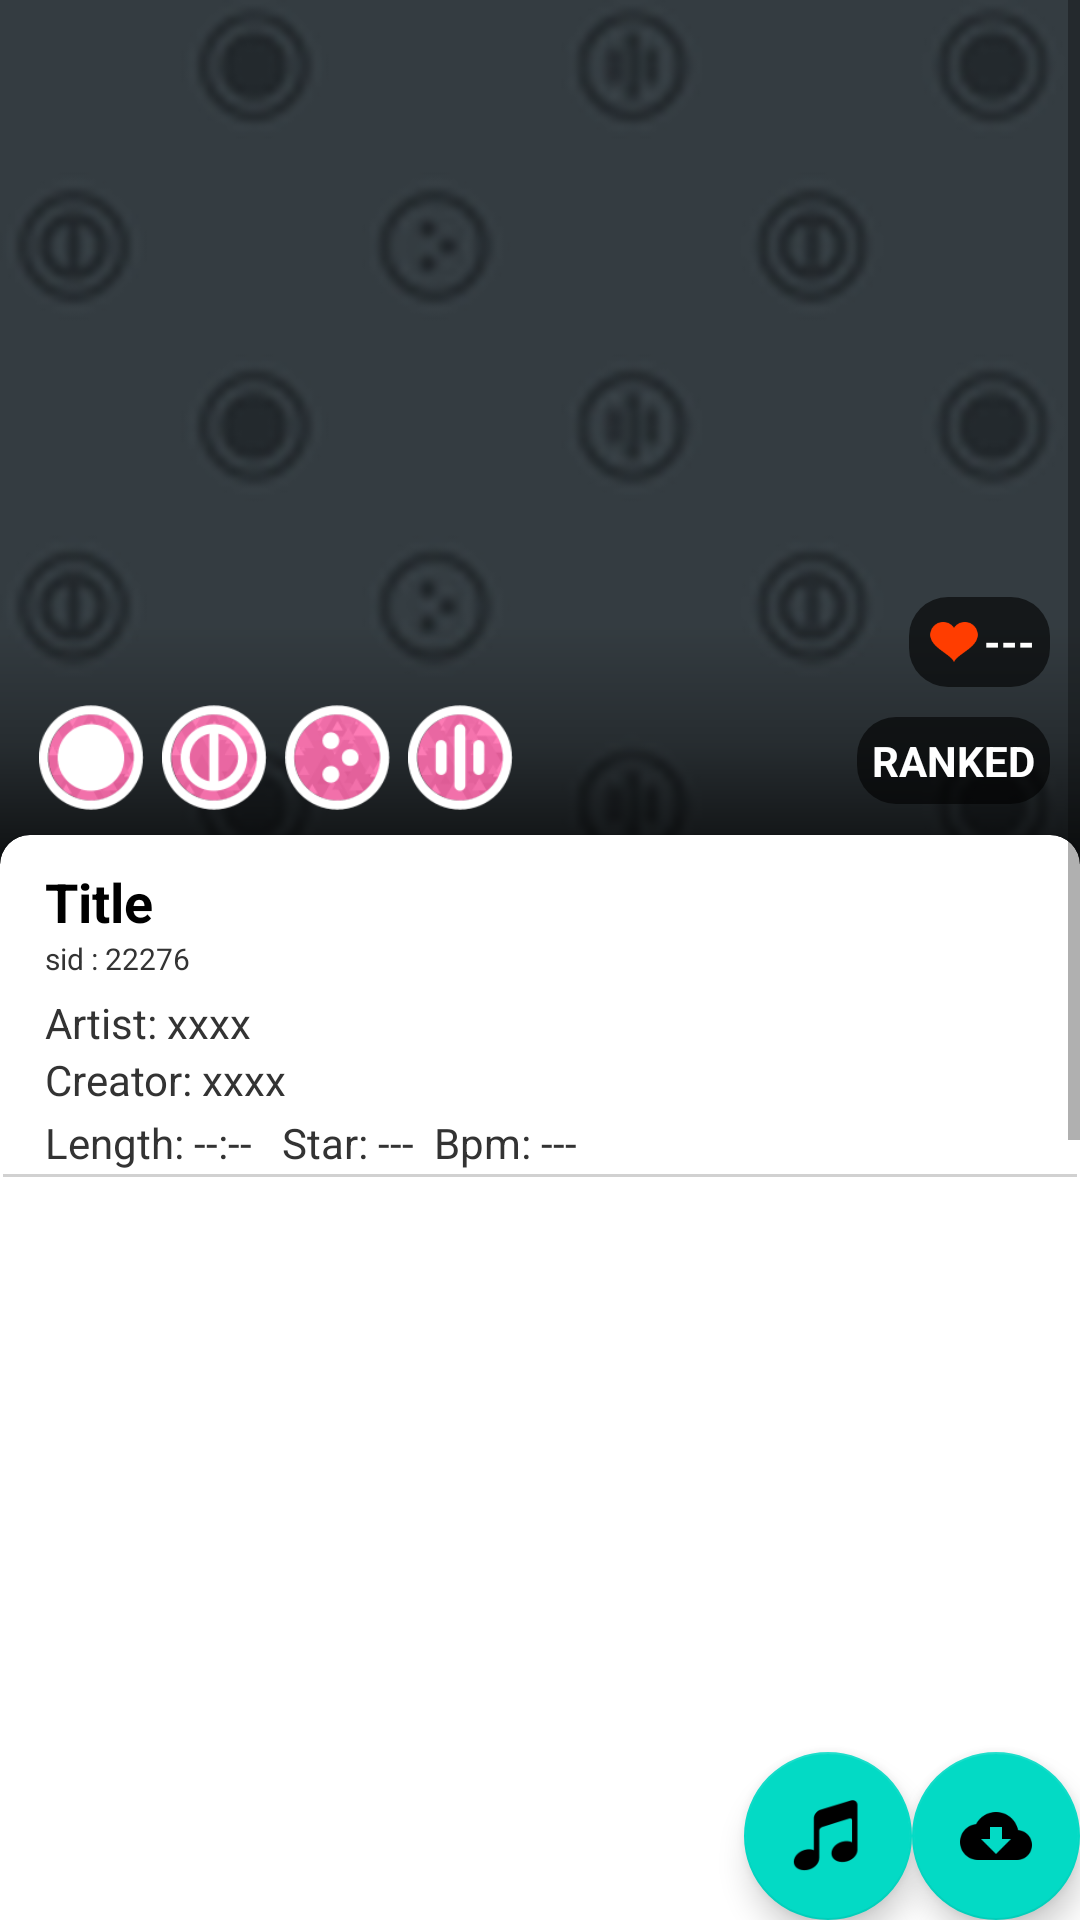

Produce the Android XML layout that renders to this screen, including the resource entries it uses.
<!-- AndroidManifest.xml: application theme AppTheme -->
<!-- res/layout/activity_beatmap_details.xml -->
<?xml version="1.0" encoding="utf-8"?>
<RelativeLayout xmlns:android="http://schemas.android.com/apk/res/android"
    xmlns:app="http://schemas.android.com/apk/res-auto"
    android:layout_width="match_parent"
    android:layout_height="match_parent">

    <ScrollView
        android:layout_width="match_parent"
        android:layout_height="match_parent">

        <RelativeLayout
            android:layout_width="match_parent"
            android:layout_height="wrap_content">

            <RelativeLayout
                android:id="@+id/coverLayout"
                android:layout_width="match_parent"
                android:layout_height="wrap_content">

                <ImageView
                    android:id="@+id/bigCover"
                    android:layout_width="match_parent"
                    android:layout_height="wrap_content"
                    android:layout_alignParentStart="true"
                    android:layout_alignParentTop="true"
                    android:adjustViewBounds="true"
                    app:srcCompat="@drawable/default_bg" />

                <View
                    android:id="@+id/view4"
                    android:layout_width="match_parent"
                    android:layout_height="80dp"
                    android:layout_alignBottom="@id/bigCover"
                    android:background="@drawable/image_cover" />

                <LinearLayout
                    android:id="@+id/dif_icons"
                    android:layout_width="wrap_content"
                    android:layout_height="wrap_content"
                    android:layout_alignBottom="@id/bigCover"
                    android:layout_alignLeft="@id/bigCover"
                    android:layout_centerVertical="true"
                    android:layout_marginBottom="15dp"
                    android:layout_marginLeft="10dp"
                    android:gravity="left"
                    android:orientation="horizontal">

                    <ImageView
                        android:id="@+id/imageViewStd"
                        android:layout_width="35dp"
                        android:layout_height="35dp"
                        android:layout_margin="3dp"
                        android:layout_weight="1"
                        app:srcCompat="@drawable/mode_std" />

                    <ImageView
                        android:id="@+id/imageViewTaiko"
                        android:layout_width="35dp"
                        android:layout_height="35dp"
                        android:layout_margin="3dp"
                        android:layout_weight="1"
                        app:srcCompat="@drawable/mode_taiko" />

                    <ImageView
                        android:id="@+id/imageViewCatch"
                        android:layout_width="35dp"
                        android:layout_height="35dp"
                        android:layout_margin="3dp"
                        android:layout_weight="1"
                        app:srcCompat="@drawable/mode_catch" />

                    <ImageView
                        android:id="@+id/imageViewMania"
                        android:layout_width="35dp"
                        android:layout_height="35dp"
                        android:layout_margin="3dp"
                        android:layout_weight="1"
                        app:srcCompat="@drawable/mode_mania" />
                </LinearLayout>

                <TextView
                    android:id="@+id/rankStateView"
                    android:layout_width="wrap_content"
                    android:layout_height="wrap_content"
                    android:layout_alignBottom="@id/bigCover"
                    android:layout_alignRight="@id/bigCover"
                    android:layout_marginBottom="20dp"
                    android:layout_marginLeft="10dp"
                    android:layout_marginRight="10dp"
                    android:layout_marginTop="10dp"
                    android:background="@drawable/rounded_rect"
                    android:padding="5dp"
                    android:text="RANKED"
                    android:textColor="#FFFFFF"
                    android:textStyle="bold" />

                <LinearLayout
                    android:layout_width="wrap_content"
                    android:layout_height="wrap_content"
                    android:layout_above="@id/rankStateView"
                    android:layout_alignRight="@id/rankStateView"
                    android:background="@drawable/rounded_rect"
                    android:gravity="center"
                    android:orientation="horizontal"
                    android:padding="5dp">


                    <ImageView
                        android:id="@+id/imageView2"
                        android:layout_width="20dp"
                        android:layout_height="20dp"
                        android:layout_weight="1"
                        app:srcCompat="@drawable/heart" />

                    <TextView
                        android:id="@+id/likeCount"
                        android:layout_width="wrap_content"
                        android:layout_height="wrap_content"
                        android:layout_weight="1"
                        android:text="---"
                        android:textColor="#FFFFFF"
                        android:textStyle="bold" />
                </LinearLayout>
            </RelativeLayout>


            <android.support.v7.widget.CardView
                android:layout_width="match_parent"
                android:layout_height="800dp"
                android:layout_below="@id/coverLayout"
                android:layout_marginTop="-10dp"
                app:cardBackgroundColor="#FFFFFF"
                app:cardCornerRadius="10dp">

                <RelativeLayout
                    android:layout_width="match_parent"
                    android:layout_height="match_parent">

                    <TextView
                        android:id="@+id/titleTextView"
                        android:layout_width="wrap_content"
                        android:layout_height="wrap_content"
                        android:layout_marginLeft="15dp"
                        android:layout_marginTop="10dp"
                        android:text="Title"
                        android:textColor="#000000"
                        android:textSize="18sp"
                        android:textStyle="bold" />

                    <TextView
                        android:id="@+id/sidTextView"
                        android:layout_width="wrap_content"
                        android:layout_height="wrap_content"
                        android:layout_alignStart="@+id/artistText"
                        android:layout_below="@+id/titleTextView"
                        android:layout_marginBottom="5dp"
                        android:text="sid : 22276"
                        android:textColor="#333333"
                        android:textSize="10sp" />

                    <TextView
                        android:id="@+id/artistText"
                        android:layout_width="wrap_content"
                        android:layout_height="wrap_content"
                        android:layout_alignStart="@+id/titleTextView"
                        android:layout_below="@+id/sidTextView"
                        android:text="Artist: xxxx"
                        android:textColor="#333333" />

                    <TextView
                        android:id="@+id/creatorText"
                        android:layout_width="wrap_content"
                        android:layout_height="wrap_content"
                        android:layout_alignStart="@+id/titleTextView"
                        android:layout_below="@+id/artistText"
                        android:text="Creator: xxxx"
                        android:textColor="#333333" />

                    <TextView
                        android:id="@+id/dataText"
                        android:layout_width="wrap_content"
                        android:layout_height="wrap_content"
                        android:layout_alignStart="@+id/titleTextView"
                        android:layout_below="@+id/creatorText"
                        android:layout_marginTop="2dp"
                        android:text="Length: --:--   Star: ---  Bpm: ---"
                        android:textColor="#333333" />

                    <View
                        android:id="@+id/view6"
                        android:layout_width="match_parent"
                        android:layout_height="1dp"
                        android:layout_below="@id/dataText"
                        android:layout_margin="1dp"
                        android:background="#55777777" />

                </RelativeLayout>


            </android.support.v7.widget.CardView>

        </RelativeLayout>


    </ScrollView>

    <android.support.design.widget.FloatingActionButton
        android:id="@+id/download"
        android:layout_width="wrap_content"
        android:layout_height="wrap_content"
        android:layout_alignParentBottom="true"
        android:layout_alignParentEnd="true"
        android:layout_margin="@dimen/fab_margin"
        app:srcCompat="@drawable/download" />

    <android.support.design.widget.FloatingActionButton
        android:id="@+id/music"
        android:layout_width="wrap_content"
        android:layout_height="wrap_content"
        android:layout_alignParentBottom="true"
        android:layout_marginBottom="@dimen/fab_margin"
        android:layout_marginLeft="@dimen/fab_margin"
        android:layout_toLeftOf="@id/download"
        app:srcCompat="@drawable/music" />

    <com.edlplan.audiov.platform.android.AudioView
        android:id="@+id/visualCircle"
        android:layout_width="64dp"
        android:layout_height="64dp"
        android:layout_alignParentBottom="true"
        android:layout_marginBottom="@dimen/fab_margin"
        android:layout_toLeftOf="@id/music"
        android:visibility="gone" />

    <ProgressBar
        android:id="@+id/downloadProgress"
        style="?android:attr/progressBarStyleHorizontal"
        android:layout_width="match_parent"
        android:layout_height="wrap_content"
        android:layout_alignParentBottom="true"
        android:layout_alignParentStart="true"
        android:max="1000"
        android:progress="500"
        android:visibility="gone" />
</RelativeLayout>
<!-- resources referenced by this layout -->
<resources>
  <!-- drawable default_bg: png bitmap (drawable, 48723 bytes) -->
  <!-- drawable download: png bitmap (drawable, 1203 bytes) -->
  <!-- drawable heart: png bitmap (drawable, 1429 bytes) -->
  <!-- drawable image_cover (drawable) -->
  <shape xmlns:android="http://schemas.android.com/apk/res/android"
      android:shape="rectangle">
      <gradient
          android:angle="90"
          android:centerColor="#44000000"
          android:endColor="#00000000"
          android:startColor="#BB000000"
          android:type="linear" />
  </shape>
  <!-- drawable mode_catch: png bitmap (drawable, 6383 bytes) -->
  <!-- drawable mode_mania: png bitmap (drawable, 5858 bytes) -->
  <!-- drawable mode_std: png bitmap (drawable, 5379 bytes) -->
  <!-- drawable mode_taiko: png bitmap (drawable, 6578 bytes) -->
  <!-- drawable music: png bitmap (drawable, 1201 bytes) -->
  <!-- drawable rounded_rect (drawable) -->
  <?xml version="1.0" encoding="utf-8"?>
  <shape
      xmlns:android="http://schemas.android.com/apk/res/android"
      android:shape="rectangle">
  
      <corners
          android:radius="13dp"/>
  
      <solid android:color="#99000000" />
  
  </shape>
  <style name="AppTheme" parent="Theme.AppCompat.Light.DarkActionBar">
          
          <item name="colorPrimary">@color/colorPrimary</item>
          <item name="colorPrimaryDark">@color/colorPrimaryDark</item>
          <item name="colorAccent">@color/colorAccent</item>
      </style>
  <!-- not gathered from this repository: default colours our renderer supplied (Android Studio template values) -->
  <color name="colorPrimary">#FF6200EE</color>
  <color name="colorPrimaryDark">#FF3700B3</color>
  <color name="colorAccent">#FF03DAC5</color>
</resources>
